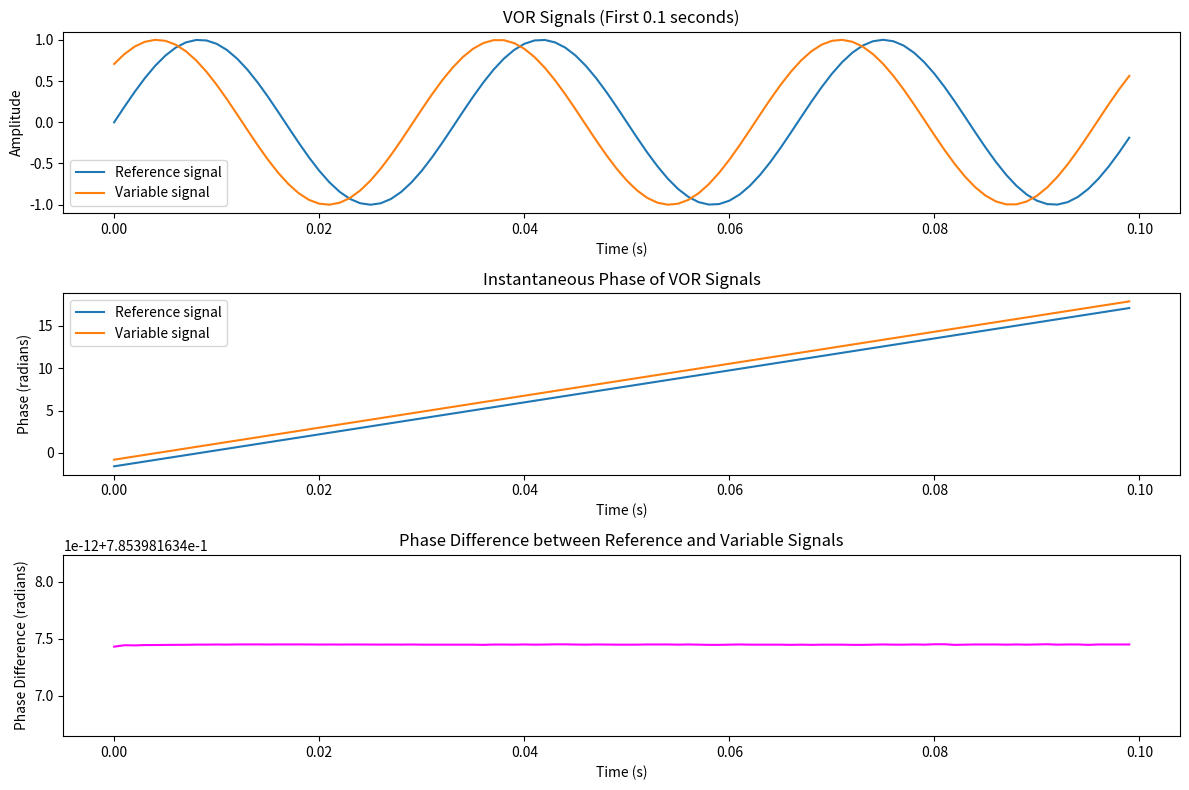

The matplotlib source for this figure:
import numpy as np
import matplotlib.pyplot as plt
from scipy.signal import hilbert

# Parameters
fs = 1000       # Sampling rate
duration = 1.0  # Duration in seconds
t = np.linspace(0, duration, int(fs*duration), endpoint=False)

f_mod = 30      # Modulation frequency (Hz) for VOR signals

# True azimuth (in degrees) for the simulation
# In a VOR system, the phase difference between the reference and variable signals correspond to the azimuth
true_azimuth_deg = 45
true_azimuth_rad = np.deg2rad(true_azimuth_deg)

# GENERATE THE SIGNALS

# Reference signal (omnidirectional) - a pure sine wave at f_mod Hz 
ref_signal = np.sin(2 * np.pi * f_mod * t)

# Variable signal (rotating antenna signal) - same freqnecy, but phase-shifted by the true azimuth
var_signal = np.sin(2 * np.pi * f_mod * t + true_azimuth_rad)


# EXTRACT INSTANTANEOUS PHASE USING HILBERT TRANSFORM

ref_analytic = hilbert(ref_signal)
var_analytic = hilbert(var_signal)

# Unwarp the phase (to remove discontinuities)
ref_phase = np.unwrap(np.angle(ref_analytic))
var_phase = np.unwrap(np.angle(var_analytic))

# Compute the phase difference
phase_diff = var_phase - ref_phase

# For a stable measurement, take the mean phase difference over the duration of the signal
mean_phase_diff = np.mean(phase_diff)

# Convert the mean phase difference to digrees and normalize (wrap to 0-360 degrees)
computed_azimuth_deg = np.rad2deg(mean_phase_diff) % 360

print(f"True azimuth: {true_azimuth_deg} degrees")
print(f"Computed azimuth: {computed_azimuth_deg} degrees")

# PLOTTING
plt.figure(figsize=(12, 8))
segment = int(0.1 * fs)
t_segment = t[:segment]

plt.subplot(3, 1, 1)
plt.plot(t_segment, ref_signal[:segment], label='Reference signal')
plt.plot(t_segment, var_signal[:segment], label='Variable signal')
plt.title('VOR Signals (First 0.1 seconds)')
plt.xlabel('Time (s)')
plt.ylabel('Amplitude')
plt.legend()

plt.subplot(3, 1, 2)
plt.plot(t_segment, ref_phase[:segment], label='Reference signal')
plt.plot(t_segment, var_phase[:segment], label='Variable signal')
plt.title('Instantaneous Phase of VOR Signals')
plt.xlabel('Time (s)')
plt.ylabel('Phase (radians)')
plt.legend()

plt.subplot(3, 1, 3)
plt.plot(t_segment, phase_diff[:segment], color='magenta')
plt.title('Phase Difference between Reference and Variable Signals')
plt.xlabel('Time (s)')
plt.ylabel('Phase Difference (radians)')

plt.tight_layout()
plt.show()


